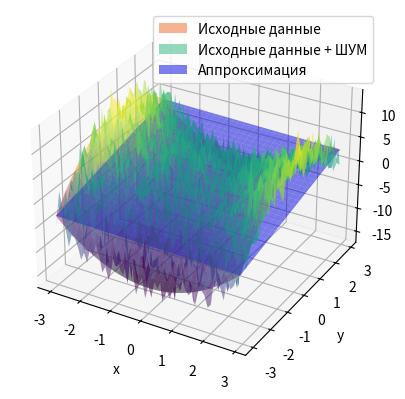
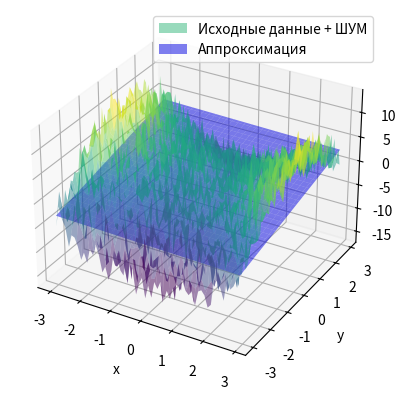
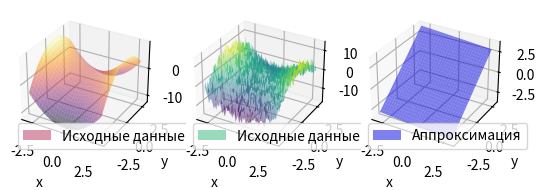

The matplotlib source for these figures, in order:
import numpy as np
import matplotlib.pyplot as plt
# region  кусок с вычислениями

x = np.arange(-3, 3, 0.1) # диапазон x
y = np.arange(-3, 3, 0.1) # диапазон y

X, Y = np.meshgrid(x, y)
Z = X**2 - Y**2 + Y

r = np.random.normal(0, 2, size=Z.shape) # белый шум
F = Z+r

A = np.ones((len(x) * len(y), 3))
A[:, 1] = X.flatten()
A[:, 2] = Y.flatten()
result = np.linalg.lstsq(A, F.flatten())

ZA = np.dot (A, result[0]).reshape(F.shape) # аппроксимирующая поверхность

# endregion

# region все графики на одной картинке

fig = plt.figure ()
ax = fig.add_subplot (111, projection='3d')
ax.plot_surface (X, Y, Z, cmap = 'inferno', alpha = 0.5, label ='Исходные данные') # исходный график
ax.plot_surface (X, Y, F, cmap = 'viridis', alpha = 0.5, label = 'Исходные данные + ШУМ') # график с шумом
ax.plot_surface (X, Y, ZA, color = 'blue', alpha = 0.5, label = 'Аппроксимация') # график апроксимации
ax.set_xlabel ('x')
ax.set_ylabel ('y')
ax.set_zlabel ('z')
ax.legend ()
plt.savefig ('Все_данные.png')
plt.show ()
#endregion

# region график шум + апроксимация 

fig = plt.figure ()
ax = fig.add_subplot (111, projection = '3d')
ax.plot_surface (X, Y, F, cmap = 'viridis', alpha = 0.5, label = 'Исходные данные + ШУМ') # график с шумом
plt.savefig ('Исходные_данные+ШУМ.png')
ax.plot_surface (X, Y, ZA, color = 'blue', alpha = 0.5, label = 'Аппроксимация')# график апроксимации
plt.savefig ('Аппроксимация.png')
ax.set_xlabel ('x')
ax.set_ylabel ('y')
ax.set_zlabel ('z')
ax.legend ()
plt.show ()
#endregion

# region графики отдельно    

fig = plt.figure()

ax1 = fig.add_subplot (131, projection = '3d') # исходный график
ax1.plot_surface (X, Y, Z, cmap = 'inferno', alpha = 0.5, label = 'Исходные данные')
ax1.set_xlabel ('x')
ax1.set_ylabel ('y')
ax1.set_zlabel ('z')
ax1.legend ()

ax2 = fig.add_subplot (132, projection='3d') # график с шумом
ax2.plot_surface (X, Y, F, cmap = 'viridis', alpha = 0.5, label = 'Исходные данные + ШУМ')
ax2.set_xlabel ('x')
ax2.set_ylabel ('y')
ax2.set_zlabel ('z')
ax2.legend ()

ax3 = fig.add_subplot (133, projection = '3d') # график апроксимации
ax3.plot_surface (X, Y, ZA, color ='blue', alpha = 0.5, label = 'Аппроксимация')
ax3.set_xlabel ('x')
ax3.set_ylabel ('y')
ax3.set_zlabel ('z')
ax3.legend ()

plt.savefig ('ОТДЕЛЬНЫЕ ГРАФИКИ.png')# отображение графиков
plt.show ()
#endregion

#region вывод результатов в терминал

print ('                           ', '|свободный член|', '|коэфф при х|', '|коэфф при у|')
print ('Коэффициенты аппроксимации:', result[0]) #коэфф апроксимации
print ('Ошибка апроксимации:', result[1] / (len(x) * len(y))) # ошибка аппроксимации
print ('Кортеж значений:', result)
#endregion